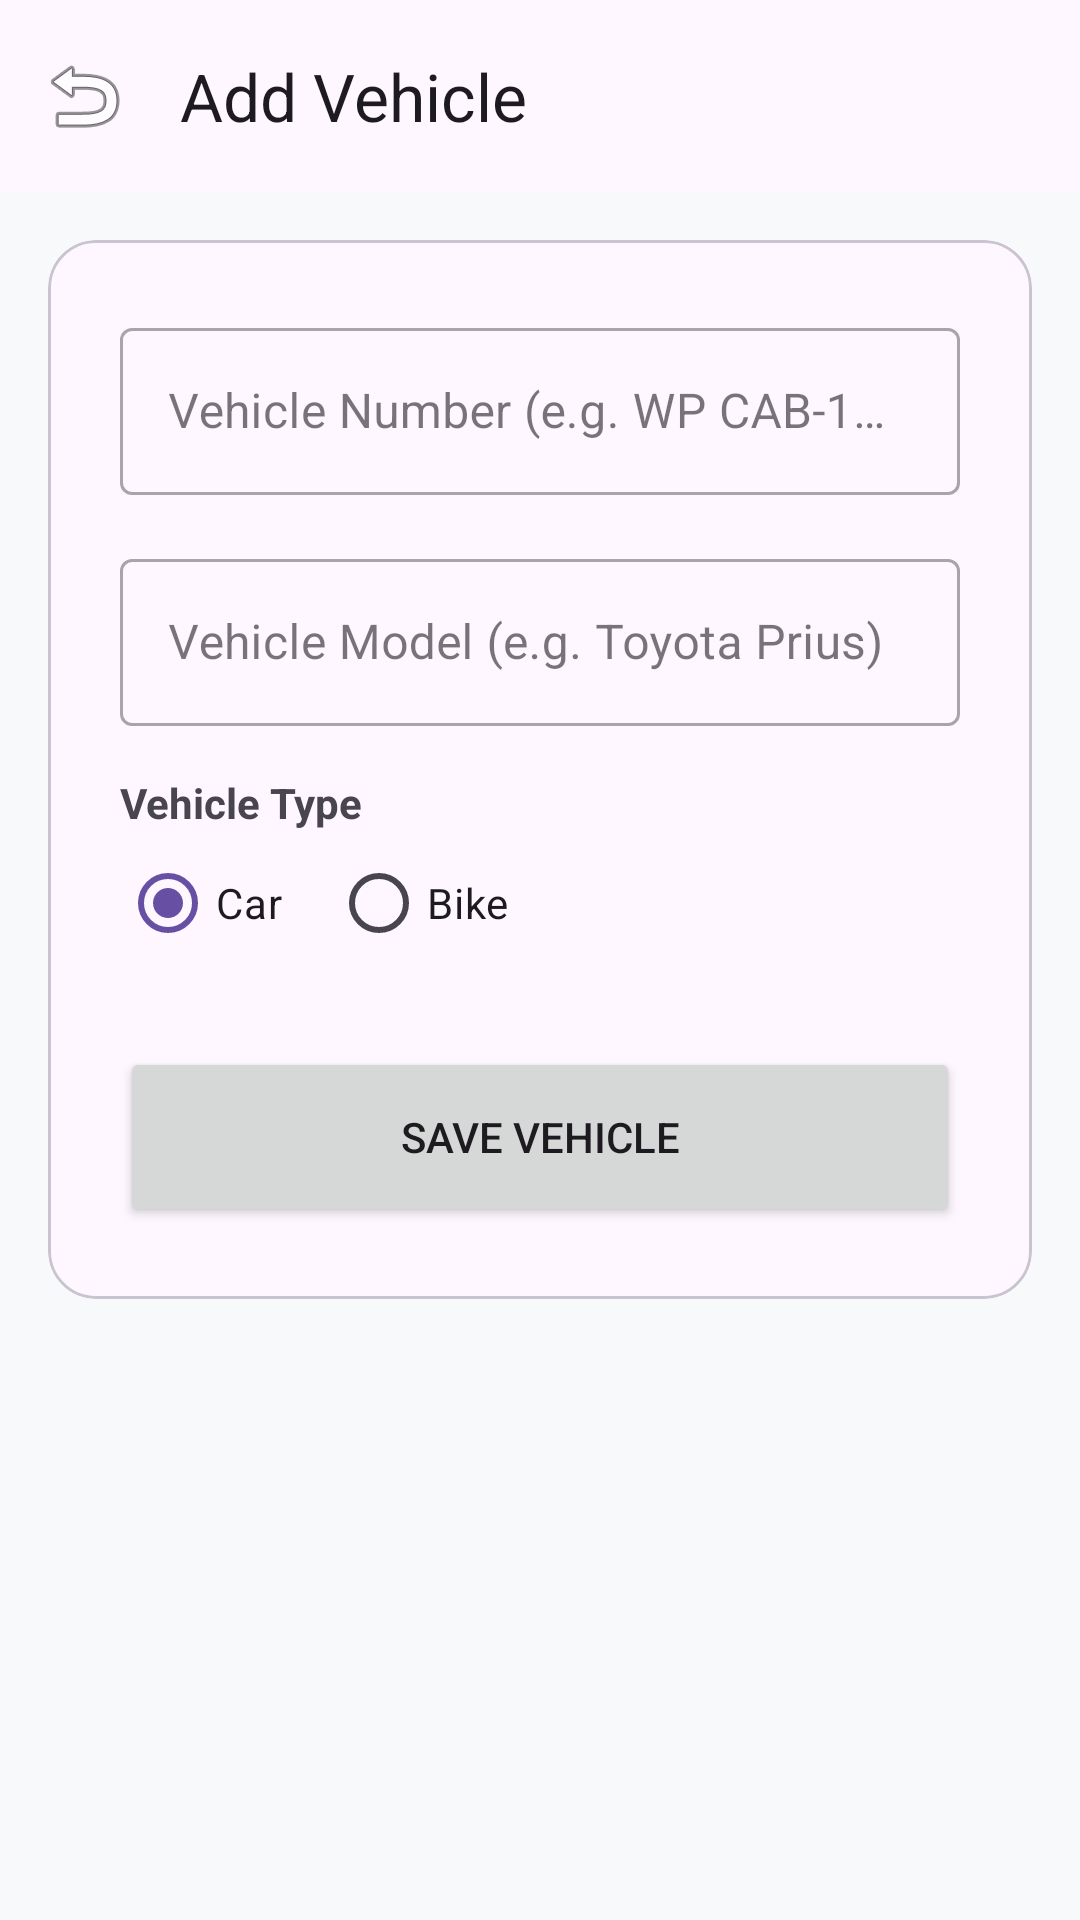

Reconstruct the res/layout file that produces this screen, plus the resources it refers to.
<!-- AndroidManifest.xml: application theme Theme.SmartVIPParking -->
<!-- res/layout/activity_add_vehicle.xml -->
<?xml version="1.0" encoding="utf-8"?>
<androidx.constraintlayout.widget.ConstraintLayout xmlns:android="http://schemas.android.com/apk/res/android"
    xmlns:app="http://schemas.android.com/apk/res-auto"
    android:layout_width="match_parent"
    android:layout_height="match_parent"
    android:background="#F8F9FA">

    <com.google.android.material.appbar.AppBarLayout
        android:id="@+id/appBar"
        android:layout_width="match_parent"
        android:layout_height="wrap_content"
        app:layout_constraintTop_toTopOf="parent">
        <com.google.android.material.appbar.MaterialToolbar
            android:id="@+id/toolbar"
            android:layout_width="match_parent"
            android:layout_height="?attr/actionBarSize"
            app:title="Add Vehicle"
            app:navigationIcon="@android:drawable/ic_menu_revert" />
    </com.google.android.material.appbar.AppBarLayout>

    <com.google.android.material.card.MaterialCardView
        android:layout_width="match_parent"
        android:layout_height="wrap_content"
        android:layout_margin="16dp"
        app:cardCornerRadius="16dp"
        app:layout_constraintTop_toBottomOf="@id/appBar">

        <LinearLayout
            android:layout_width="match_parent"
            android:layout_height="wrap_content"
            android:orientation="vertical"
            android:padding="24dp">

            <com.google.android.material.textfield.TextInputLayout
                android:layout_width="match_parent"
                android:layout_height="wrap_content"
                android:hint="Vehicle Number (e.g. WP CAB-1234)"
                style="@style/Widget.MaterialComponents.TextInputLayout.OutlinedBox">
                <com.google.android.material.textfield.TextInputEditText
                    android:id="@+id/et_vehicle_number"
                    android:layout_width="match_parent"
                    android:layout_height="wrap_content" />
            </com.google.android.material.textfield.TextInputLayout>

            <com.google.android.material.textfield.TextInputLayout
                android:layout_width="match_parent"
                android:layout_height="wrap_content"
                android:layout_marginTop="16dp"
                android:hint="Vehicle Model (e.g. Toyota Prius)"
                style="@style/Widget.MaterialComponents.TextInputLayout.OutlinedBox">
                <com.google.android.material.textfield.TextInputEditText
                    android:id="@+id/et_vehicle_model"
                    android:layout_width="match_parent"
                    android:layout_height="wrap_content" />
            </com.google.android.material.textfield.TextInputLayout>

            <TextView
                android:layout_width="wrap_content"
                android:layout_height="wrap_content"
                android:text="Vehicle Type"
                android:layout_marginTop="16dp"
                android:textStyle="bold" />

            <RadioGroup
                android:id="@+id/rg_vehicle_type"
                android:layout_width="match_parent"
                android:layout_height="wrap_content"
                android:orientation="horizontal">
                <RadioButton
                    android:id="@+id/rb_car"
                    android:layout_width="wrap_content"
                    android:layout_height="wrap_content"
                    android:text="Car"
                    android:checked="true" />
                <RadioButton
                    android:id="@+id/rb_bike"
                    android:layout_width="wrap_content"
                    android:layout_height="wrap_content"
                    android:text="Bike"
                    android:layout_marginStart="16dp" />
            </RadioGroup>

            <Button
                android:id="@+id/btn_save_vehicle"
                android:layout_width="match_parent"
                android:layout_height="60dp"
                android:layout_marginTop="24dp"
                android:text="Save Vehicle"
                app:cornerRadius="12dp" />

        </LinearLayout>
    </com.google.android.material.card.MaterialCardView>

</androidx.constraintlayout.widget.ConstraintLayout>
<!-- resources referenced by this layout -->
<resources>
  <style name="Theme.SmartVIPParking" parent="Base.Theme.SmartVIPParking" />
  <style name="Base.Theme.SmartVIPParking" parent="Theme.Material3.DayNight.NoActionBar">
          
          
      </style>
</resources>
